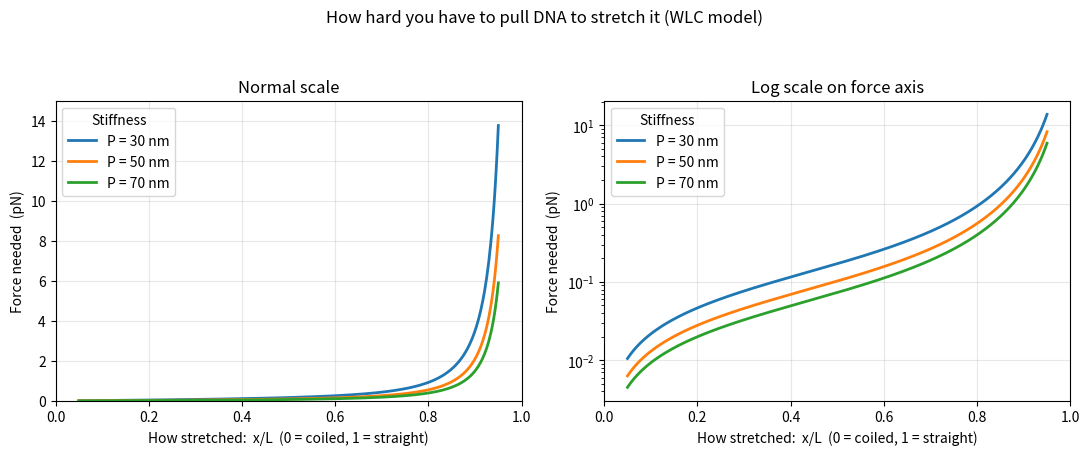

Recreate this plot in Python.
"""
Task 1: DNA stretching model (Worm-Like Chain)

The whole assignment is really just: implement one formula, call it in a loop
over three parameter values, and plot the results.

The formula (Marko-Siggia interpolation):

    F(z) = (kBT / P) * [ 1/(4*(1-z)^2) - 1/4 + z ]

where z = x/L is "what fraction of its full length is the molecule stretched to",
so z = 0 means totally coiled up and z = 1 means totally straight.

Run:  python wlc_simple.py
Makes: wlc_simple.png and wlc_simple.csv
"""

import numpy as np
import matplotlib.pyplot as plt

# ---- constants -------------------------------------------------------
# kBT is the amount of energy things have just from being at room temperature.
# 4.1 pN*nm is that energy written in units that match our other units,
# so the force comes out in piconewtons (pN) without any conversion.
kBT = 4.1

# P = persistence length in nanometers. This is the "stiffness" knob.
# We test three values because the assignment says to.
P_VALUES = [30.0, 50.0, 70.0]


# ---- the model -------------------------------------------------------
def force(z, P, kBT=4.1):
    """Given how stretched the DNA is (z, from 0 to <1), return the force in pN.

    z can be a single number or a numpy array - numpy handles both.
    """
    # Guard clause: the formula divides by (1-z)^2, so z = 1 is a divide by zero.
    if np.any(np.asarray(z) >= 1.0):
        raise ValueError("z must be less than 1 - the formula blows up at z = 1")

    return (kBT / P) * (1.0 / (4.0 * (1.0 - z) ** 2) - 0.25 + z)


# ---- run it ----------------------------------------------------------
# 400 evenly spaced z values from 0.05 to 0.95.
# We stop at 0.95, not 1.0, because of the divide-by-zero above.
z = np.linspace(0.05, 0.95, 400)

# Dict comprehension: {30.0: array_of_forces, 50.0: ..., 70.0: ...}
results = {P: force(z, P) for P in P_VALUES}


# ---- plot ------------------------------------------------------------
# Two side-by-side plots. Left is the normal one. Right uses a log scale on the
# force axis, because on the normal plot all three curves look flat and identical
# until the very end, which hides the actual difference between them.
fig, (left, right) = plt.subplots(1, 2, figsize=(11, 4.6))

for P in P_VALUES:
    left.plot(z, results[P], lw=2, label=f"P = {P:.0f} nm")
    right.semilogy(z, results[P], lw=2, label=f"P = {P:.0f} nm")

left.set_title("Normal scale")
left.set_ylim(0, 15)   # cut off the top, otherwise the spike squashes everything

right.set_title("Log scale on force axis")

for ax in (left, right):
    ax.set_xlabel("How stretched:  x/L  (0 = coiled, 1 = straight)")
    ax.set_ylabel("Force needed  (pN)")
    ax.set_xlim(0, 1)
    ax.legend(title="Stiffness")
    ax.grid(alpha=0.3)

fig.suptitle("How hard you have to pull DNA to stretch it (WLC model)")
fig.tight_layout(rect=[0, 0, 1, 0.93])
fig.savefig("wlc_simple.png", dpi=300)


# ---- save the numbers + check the code works -------------------------
np.savetxt("wlc_simple.csv",
           np.column_stack([z] + [results[P] for P in P_VALUES]),
           delimiter=",", header="z,F_P30,F_P50,F_P70", comments="")

print("Force (pN) at a few stretch levels:\n")
print(f"{'x/L':>6} | {'P=30':>9} {'P=50':>9} {'P=70':>9}")
print("-" * 40)
for zc in [0.05, 0.25, 0.50, 0.75, 0.90, 0.95, 0.99]:
    print(f"{zc:6.2f} | {force(zc, 30):9.3f} {force(zc, 50):9.3f} {force(zc, 70):9.3f}")

# Unit test, basically. P only shows up in the formula as division by P,
# so doubling P should exactly halve the force. Check that it does.
print(f"\nSanity check - force ratio P=30 vs P=70 at z=0.5: "
      f"{force(0.5, 30) / force(0.5, 70):.4f}")
print(f"Should be exactly 70/30 = {70/30:.4f}  -> code implements formula correctly")
